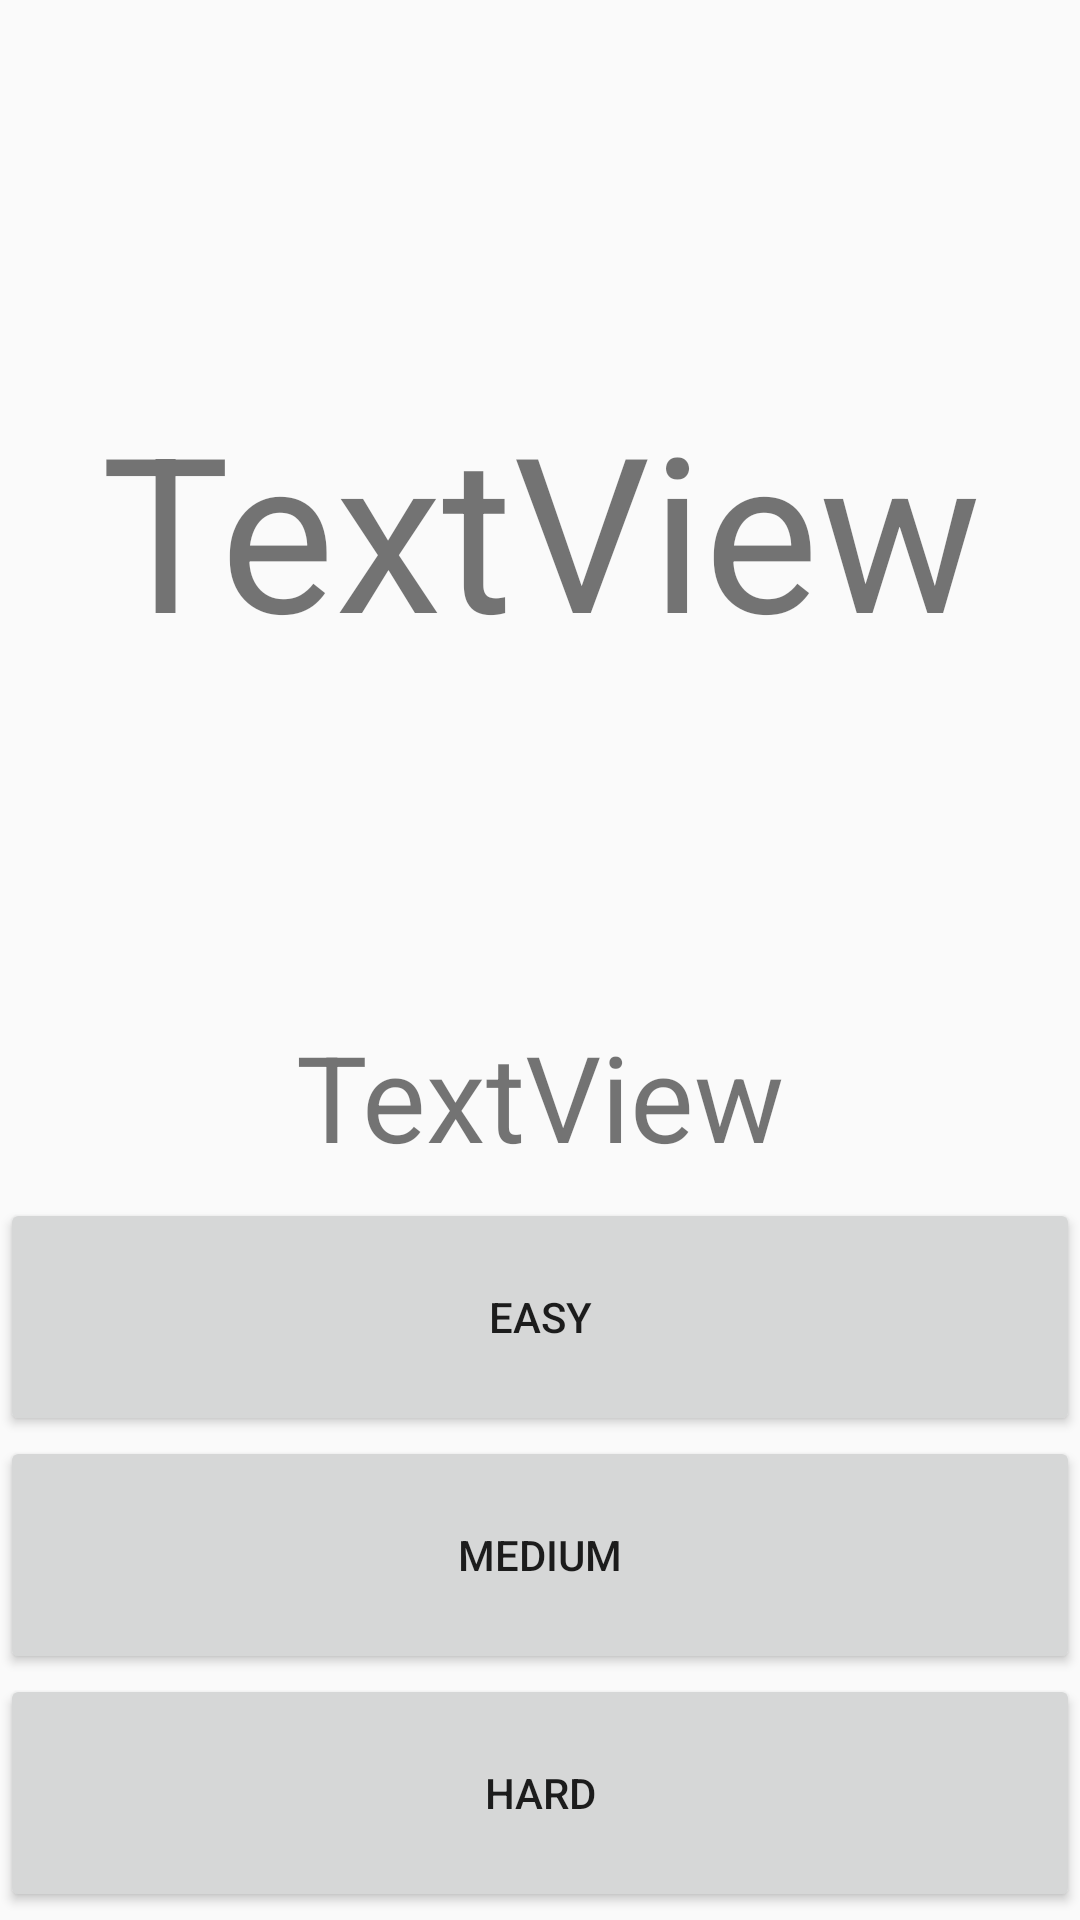

The Android layout XML behind this screen, and the referenced resources:
<!-- AndroidManifest.xml: application theme Theme.AppCompat.Light.NoActionBar -->
<!-- res/layout/fragment_learn_behaviour.xml -->
<?xml version="1.0" encoding="utf-8"?>
<android.support.constraint.ConstraintLayout xmlns:android="http://schemas.android.com/apk/res/android"
    xmlns:app="http://schemas.android.com/apk/res-auto"
    xmlns:tools="http://schemas.android.com/tools"
    android:id="@+id/frameLayout"
    android:layout_width="match_parent"
    android:layout_height="match_parent"
    tools:context=".LearnBehaviour">

    <TextView
        android:id="@+id/learnCard"
        android:layout_width="wrap_content"
        android:layout_height="wrap_content"
        android:gravity="center"
        android:text="TextView"
        android:textSize="72dp"
        android:autoSizeTextType="uniform"
        app:layout_constraintBottom_toBottomOf="parent"
        app:layout_constraintEnd_toEndOf="parent"
        app:layout_constraintStart_toStartOf="parent"
        app:layout_constraintTop_toTopOf="parent"
        app:layout_constraintVertical_bias="0.235" />

    <ImageView
        android:id="@+id/line"
        android:layout_width="wrap_content"
        android:layout_height="102dp"
        android:layout_marginTop="208dp"
        android:layout_marginBottom="8dp"
        android:src="@drawable/line"
        app:layout_constraintBottom_toBottomOf="parent"
        app:layout_constraintEnd_toEndOf="parent"
        app:layout_constraintHorizontal_bias="0.0"
        app:layout_constraintStart_toStartOf="parent"
        app:layout_constraintTop_toTopOf="parent"
        app:layout_constraintVertical_bias="0.064" />

    <TextView
        android:id="@+id/learnAnswer"
        android:layout_width="fill_parent"
        android:layout_height="wrap_content"
        android:layout_marginStart="8dp"
        android:layout_marginTop="8dp"
        android:layout_marginEnd="8dp"
        android:layout_marginBottom="8dp"
        android:gravity="center"
        android:text="TextView"
        android:textSize="40dp"
        android:autoSizeTextType="uniform"
        app:layout_constraintBottom_toBottomOf="parent"
        app:layout_constraintEnd_toEndOf="parent"
        app:layout_constraintHorizontal_bias="1.0"
        app:layout_constraintStart_toStartOf="parent"
        app:layout_constraintTop_toBottomOf="@+id/line"
        app:layout_constraintVertical_bias="0.0" />

    <LinearLayout
        android:layout_width="match_parent"
        android:layout_height="238dp"
        android:layout_marginTop="8dp"
        android:layout_marginBottom="8dp"
        android:orientation="vertical"
        app:layout_constraintBottom_toBottomOf="parent"
        app:layout_constraintEnd_toEndOf="parent"
        app:layout_constraintHorizontal_bias="1.0"
        app:layout_constraintStart_toStartOf="parent"
        app:layout_constraintTop_toBottomOf="@+id/learnAnswer"
        app:layout_constraintVertical_bias="0.164">

        <Button
            android:id="@+id/easyLearn"
            android:layout_width="fill_parent"
            android:layout_height="fill_parent"
            android:layout_weight="1"
            android:text="Easy" />

        <Button
            android:id="@+id/mediumLearn"
            android:layout_width="fill_parent"
            android:layout_height="fill_parent"
            android:layout_weight="1"
            android:text="Medium" />

        <Button
            android:id="@+id/hardLearn"
            android:layout_width="fill_parent"
            android:layout_height="fill_parent"
            android:layout_weight="1"
            android:text="Hard" />

    </LinearLayout>

</android.support.constraint.ConstraintLayout>
<!-- resources referenced by this layout -->
<resources>

</resources>
